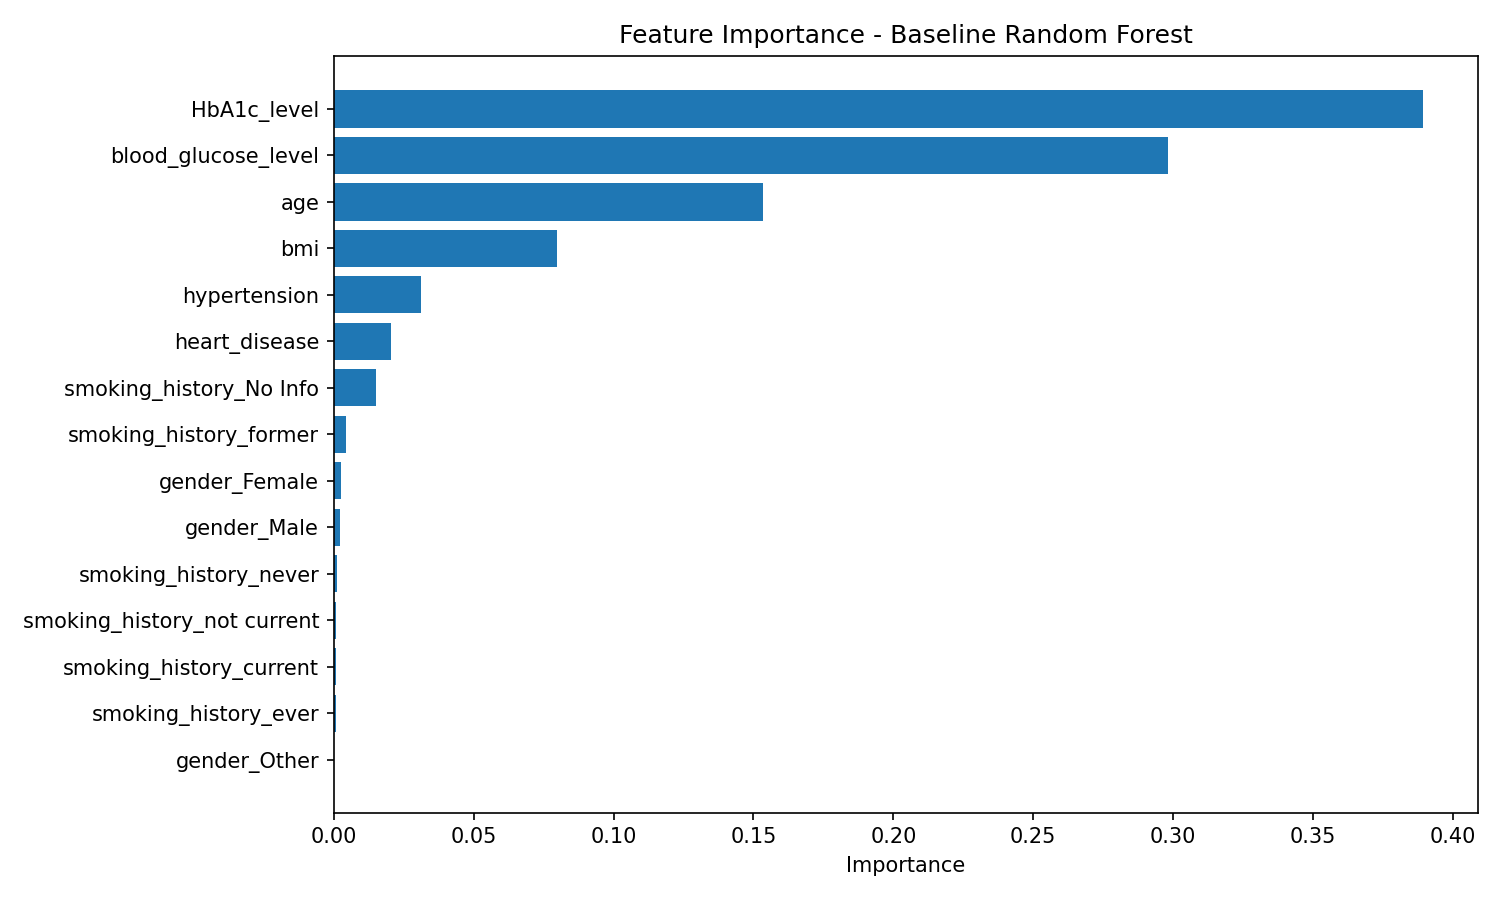

Source data for this figure (header and first rows):
feature, importance
HbA1c_level, 0.3893
blood_glucose_level, 0.2983
age, 0.1535
bmi, 0.07987
hypertension, 0.03107
heart_disease, 0.02042
smoking_history_No Info, 0.01494
smoking_history_former, 0.004225
gender_Female, 0.002586
gender_Male, 0.002099
smoking_history_never, 0.001273
smoking_history_not current, 0.0009682
smoking_history_current, 0.0008355
smoking_history_ever, 0.0006845
gender_Other, 4.876023711489473e-06
